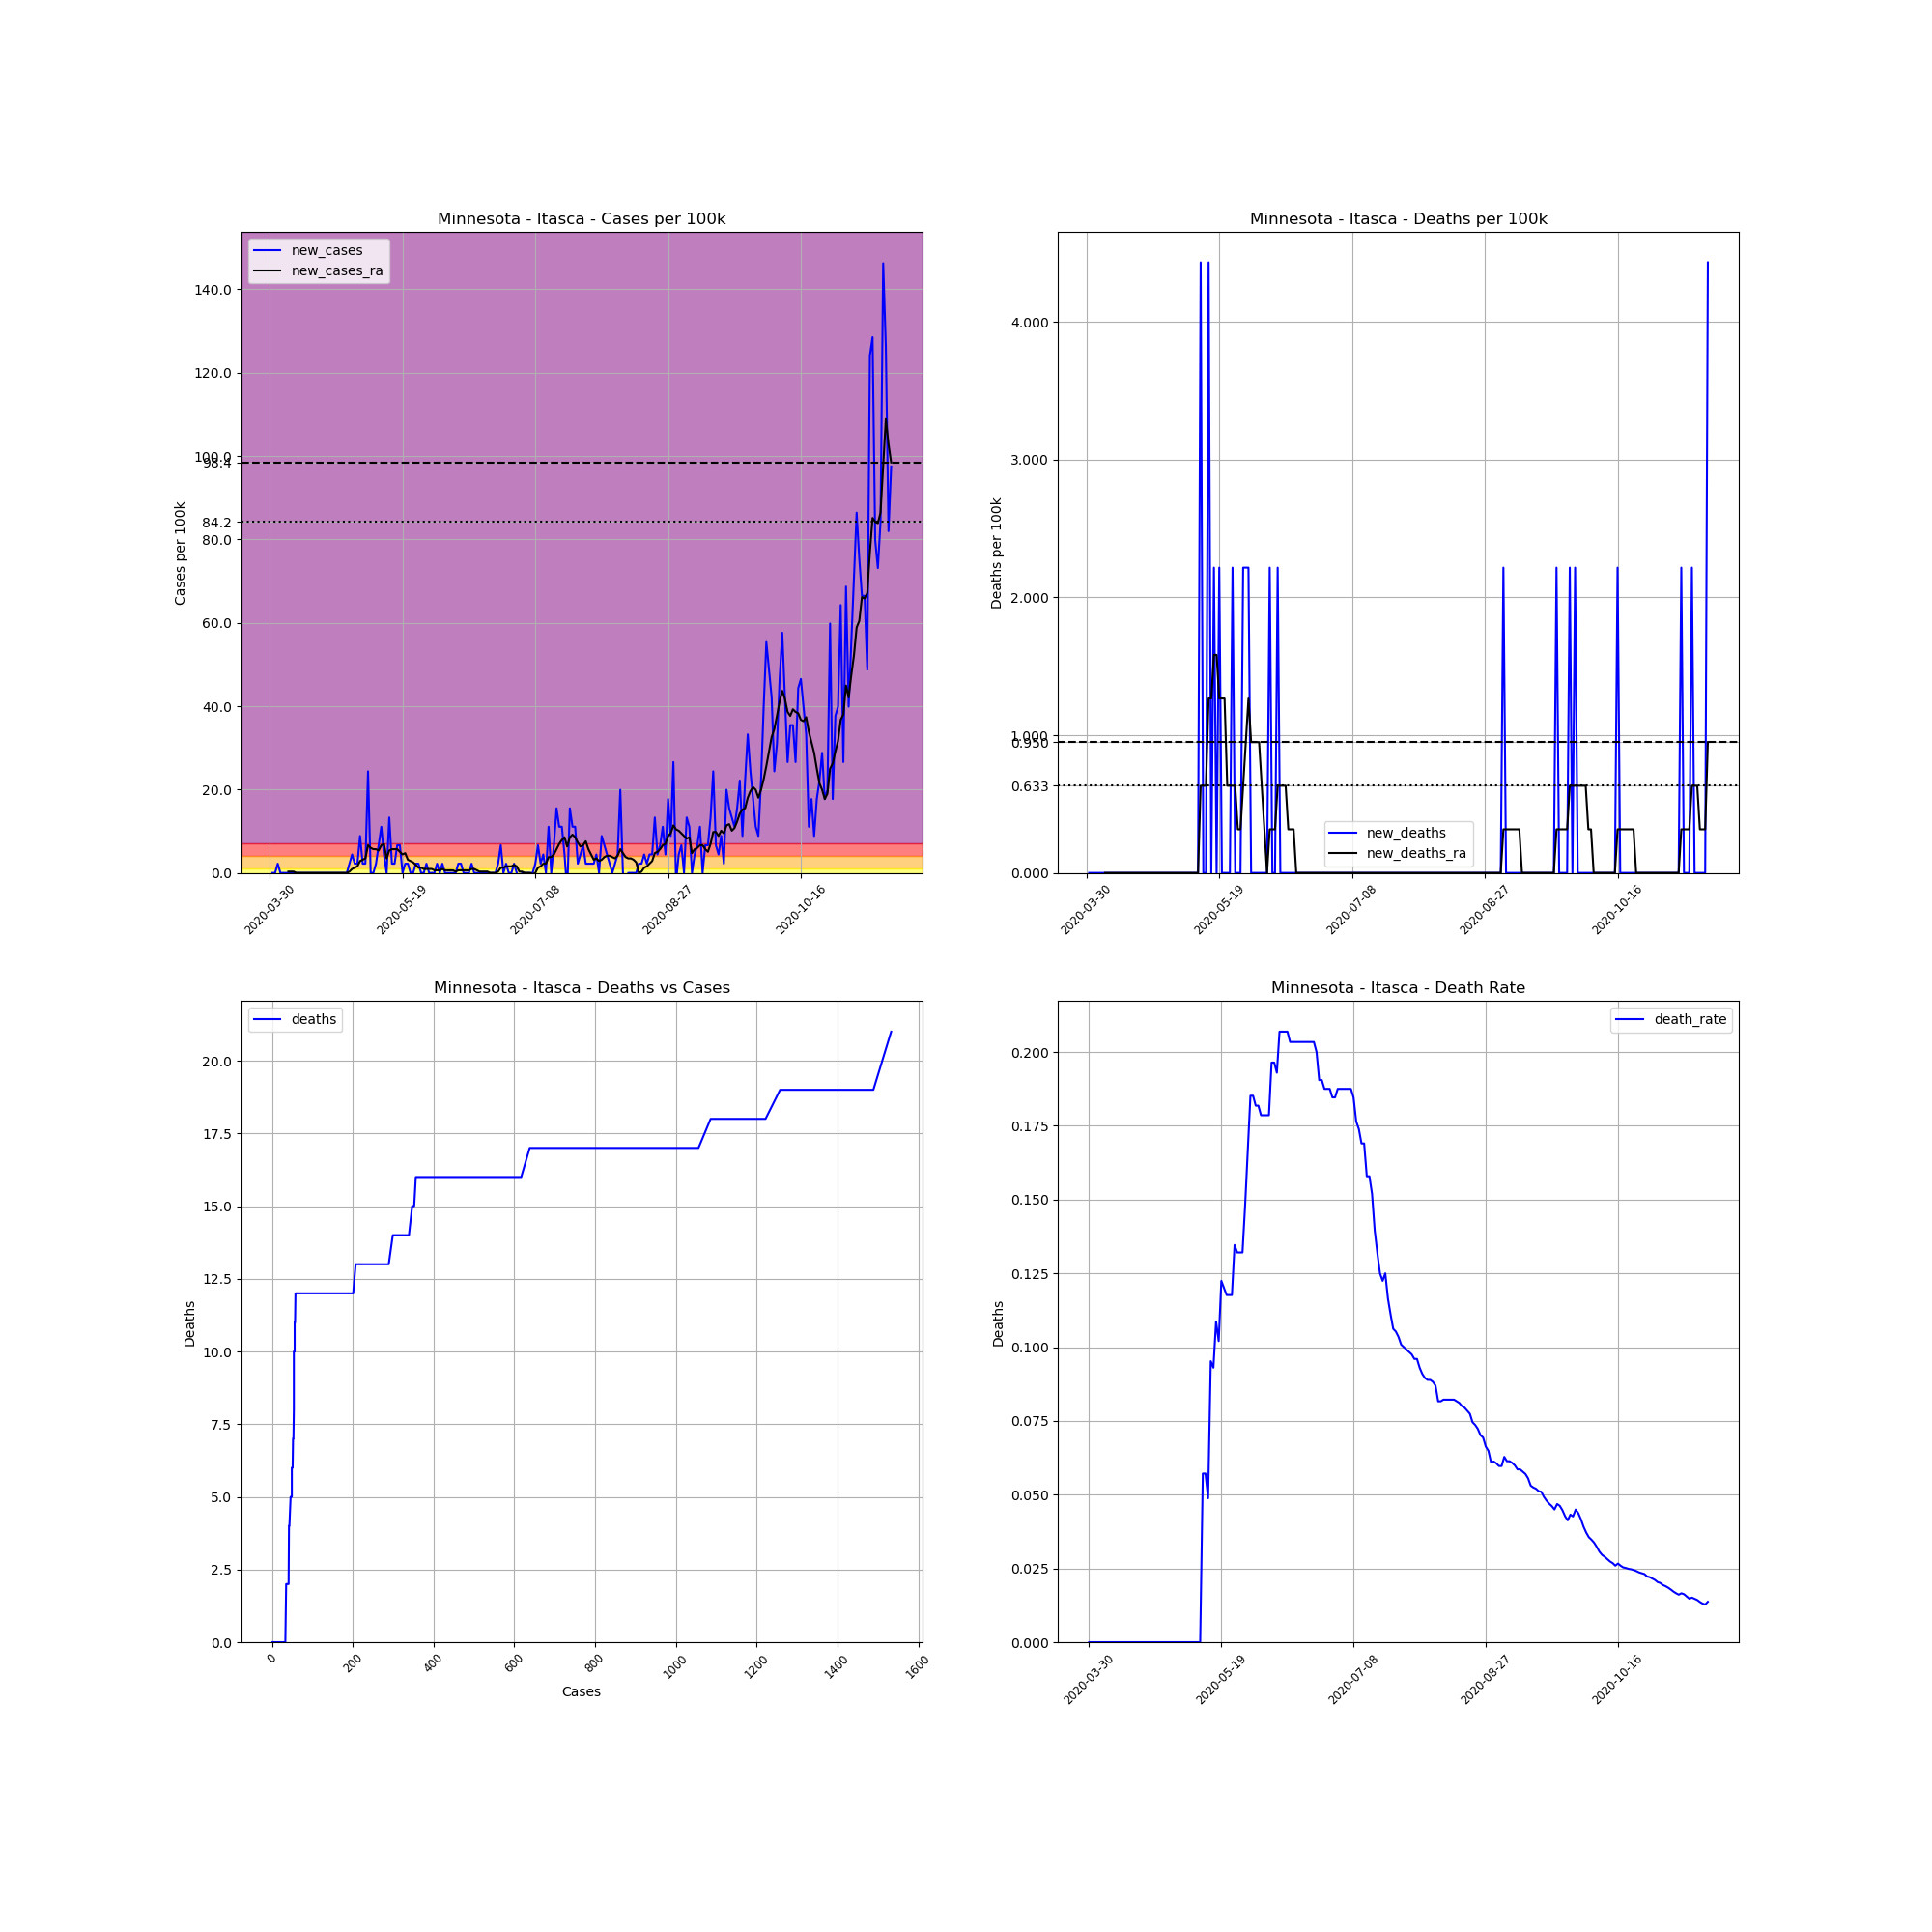

Source data for this figure (header and first rows):
, date, county, state, fips, cases, deaths, COUNTY, STNAME, CTYNAME, POPESTIMATE2019, cases_per_100k, deaths_per_100k, death_rate, new_cases, new_deaths, new_cases_ra, new_deaths_ra
487451, 2020-03-30, Itasca, Minnesota, 27061, 1, 0, 61, Minnesota, Itasca, 45130, 2.216, 0.0, 0.0, , , , 
487452, 2020-03-31, Itasca, Minnesota, 27061, 1, 0, 61, Minnesota, Itasca, 45130, 2.216, 0.0, 0.0, 0.0, 0.0, , 
487453, 2020-04-01, Itasca, Minnesota, 27061, 1, 0, 61, Minnesota, Itasca, 45130, 2.216, 0.0, 0.0, 0.0, 0.0, , 
487454, 2020-04-02, Itasca, Minnesota, 27061, 2, 0, 61, Minnesota, Itasca, 45130, 4.432, 0.0, 0.0, 2.216, 0.0, , 
487455, 2020-04-03, Itasca, Minnesota, 27061, 2, 0, 61, Minnesota, Itasca, 45130, 4.432, 0.0, 0.0, 0.0, 0.0, , 
487456, 2020-04-04, Itasca, Minnesota, 27061, 2, 0, 61, Minnesota, Itasca, 45130, 4.432, 0.0, 0.0, 0.0, 0.0, , 
487457, 2020-04-05, Itasca, Minnesota, 27061, 2, 0, 61, Minnesota, Itasca, 45130, 4.432, 0.0, 0.0, 0.0, 0.0, , 
487458, 2020-04-06, Itasca, Minnesota, 27061, 2, 0, 61, Minnesota, Itasca, 45130, 4.432, 0.0, 0.0, 0.0, 0.0, 0.3165, 0.0
487459, 2020-04-07, Itasca, Minnesota, 27061, 2, 0, 61, Minnesota, Itasca, 45130, 4.432, 0.0, 0.0, 0.0, 0.0, 0.3165, 0.0
487460, 2020-04-08, Itasca, Minnesota, 27061, 2, 0, 61, Minnesota, Itasca, 45130, 4.432, 0.0, 0.0, 0.0, 0.0, 0.3165, 0.0
487461, 2020-04-09, Itasca, Minnesota, 27061, 2, 0, 61, Minnesota, Itasca, 45130, 4.432, 0.0, 0.0, 0.0, 0.0, 0.0, 0.0
487462, 2020-04-10, Itasca, Minnesota, 27061, 2, 0, 61, Minnesota, Itasca, 45130, 4.432, 0.0, 0.0, 0.0, 0.0, 0.0, 0.0
487463, 2020-04-11, Itasca, Minnesota, 27061, 2, 0, 61, Minnesota, Itasca, 45130, 4.432, 0.0, 0.0, 0.0, 0.0, 0.0, 0.0
487464, 2020-04-12, Itasca, Minnesota, 27061, 2, 0, 61, Minnesota, Itasca, 45130, 4.432, 0.0, 0.0, 0.0, 0.0, 0.0, 0.0
487465, 2020-04-13, Itasca, Minnesota, 27061, 2, 0, 61, Minnesota, Itasca, 45130, 4.432, 0.0, 0.0, 0.0, 0.0, 0.0, 0.0
487466, 2020-04-14, Itasca, Minnesota, 27061, 2, 0, 61, Minnesota, Itasca, 45130, 4.432, 0.0, 0.0, 0.0, 0.0, 0.0, 0.0
487467, 2020-04-15, Itasca, Minnesota, 27061, 2, 0, 61, Minnesota, Itasca, 45130, 4.432, 0.0, 0.0, 0.0, 0.0, 0.0, 0.0
487468, 2020-04-16, Itasca, Minnesota, 27061, 2, 0, 61, Minnesota, Itasca, 45130, 4.432, 0.0, 0.0, 0.0, 0.0, 0.0, 0.0
487469, 2020-04-17, Itasca, Minnesota, 27061, 2, 0, 61, Minnesota, Itasca, 45130, 4.432, 0.0, 0.0, 0.0, 0.0, 0.0, 0.0
487470, 2020-04-18, Itasca, Minnesota, 27061, 2, 0, 61, Minnesota, Itasca, 45130, 4.432, 0.0, 0.0, 0.0, 0.0, 0.0, 0.0
487471, 2020-04-19, Itasca, Minnesota, 27061, 2, 0, 61, Minnesota, Itasca, 45130, 4.432, 0.0, 0.0, 0.0, 0.0, 0.0, 0.0
487472, 2020-04-20, Itasca, Minnesota, 27061, 2, 0, 61, Minnesota, Itasca, 45130, 4.432, 0.0, 0.0, 0.0, 0.0, 0.0, 0.0
487473, 2020-04-21, Itasca, Minnesota, 27061, 2, 0, 61, Minnesota, Itasca, 45130, 4.432, 0.0, 0.0, 0.0, 0.0, 0.0, 0.0
487474, 2020-04-22, Itasca, Minnesota, 27061, 2, 0, 61, Minnesota, Itasca, 45130, 4.432, 0.0, 0.0, 0.0, 0.0, 0.0, 0.0
487475, 2020-04-23, Itasca, Minnesota, 27061, 2, 0, 61, Minnesota, Itasca, 45130, 4.432, 0.0, 0.0, 0.0, 0.0, 0.0, 0.0
487476, 2020-04-24, Itasca, Minnesota, 27061, 2, 0, 61, Minnesota, Itasca, 45130, 4.432, 0.0, 0.0, 0.0, 0.0, 0.0, 0.0
487477, 2020-04-25, Itasca, Minnesota, 27061, 2, 0, 61, Minnesota, Itasca, 45130, 4.432, 0.0, 0.0, 0.0, 0.0, 0.0, 0.0
487478, 2020-04-26, Itasca, Minnesota, 27061, 2, 0, 61, Minnesota, Itasca, 45130, 4.432, 0.0, 0.0, 0.0, 0.0, 0.0, 0.0
487479, 2020-04-27, Itasca, Minnesota, 27061, 2, 0, 61, Minnesota, Itasca, 45130, 4.432, 0.0, 0.0, 0.0, 0.0, 0.0, 0.0
487480, 2020-04-28, Itasca, Minnesota, 27061, 2, 0, 61, Minnesota, Itasca, 45130, 4.432, 0.0, 0.0, 0.0, 0.0, 0.0, 0.0
487481, 2020-04-29, Itasca, Minnesota, 27061, 3, 0, 61, Minnesota, Itasca, 45130, 6.647, 0.0, 0.0, 2.216, 0.0, 0.3165, 0.0
487482, 2020-04-30, Itasca, Minnesota, 27061, 5, 0, 61, Minnesota, Itasca, 45130, 11.08, 0.0, 0.0, 4.432, 0.0, 0.9496, 0.0
487483, 2020-05-01, Itasca, Minnesota, 27061, 6, 0, 61, Minnesota, Itasca, 45130, 13.29, 0.0, 0.0, 2.216, 0.0, 1.266, 0.0
487484, 2020-05-02, Itasca, Minnesota, 27061, 7, 0, 61, Minnesota, Itasca, 45130, 15.51, 0.0, 0.0, 2.216, 0.0, 1.583, 0.0
487485, 2020-05-03, Itasca, Minnesota, 27061, 11, 0, 61, Minnesota, Itasca, 45130, 24.37, 0.0, 0.0, 8.863, 0.0, 2.849, 0.0
487486, 2020-05-04, Itasca, Minnesota, 27061, 12, 0, 61, Minnesota, Itasca, 45130, 26.59, 0.0, 0.0, 2.216, 0.0, 3.165, 0.0
487487, 2020-05-05, Itasca, Minnesota, 27061, 13, 0, 61, Minnesota, Itasca, 45130, 28.81, 0.0, 0.0, 2.216, 0.0, 3.482, 0.0
487488, 2020-05-06, Itasca, Minnesota, 27061, 24, 0, 61, Minnesota, Itasca, 45130, 53.18, 0.0, 0.0, 24.37, 0.0, 6.647, 0.0
487489, 2020-05-07, Itasca, Minnesota, 27061, 24, 0, 61, Minnesota, Itasca, 45130, 53.18, 0.0, 0.0, 0.0, 0.0, 6.014, 0.0
487490, 2020-05-08, Itasca, Minnesota, 27061, 24, 0, 61, Minnesota, Itasca, 45130, 53.18, 0.0, 0.0, 0.0, 0.0, 5.698, 0.0
487491, 2020-05-09, Itasca, Minnesota, 27061, 25, 0, 61, Minnesota, Itasca, 45130, 55.4, 0.0, 0.0, 2.216, 0.0, 5.698, 0.0
487492, 2020-05-10, Itasca, Minnesota, 27061, 28, 0, 61, Minnesota, Itasca, 45130, 62.04, 0.0, 0.0, 6.647, 0.0, 5.381, 0.0
487493, 2020-05-11, Itasca, Minnesota, 27061, 33, 0, 61, Minnesota, Itasca, 45130, 73.12, 0.0, 0.0, 11.08, 0.0, 6.647, 0.0
487494, 2020-05-12, Itasca, Minnesota, 27061, 35, 2, 61, Minnesota, Itasca, 45130, 77.55, 4.432, 0.05714, 4.432, 4.432, 6.964, 0.6331
487495, 2020-05-13, Itasca, Minnesota, 27061, 35, 2, 61, Minnesota, Itasca, 45130, 77.55, 4.432, 0.05714, 0.0, 0.0, 3.482, 0.6331
487496, 2020-05-14, Itasca, Minnesota, 27061, 41, 2, 61, Minnesota, Itasca, 45130, 90.85, 4.432, 0.04878, 13.29, 0.0, 5.381, 0.6331
487497, 2020-05-15, Itasca, Minnesota, 27061, 42, 4, 61, Minnesota, Itasca, 45130, 93.06, 8.863, 0.09524, 2.216, 4.432, 5.698, 1.266
487498, 2020-05-16, Itasca, Minnesota, 27061, 43, 4, 61, Minnesota, Itasca, 45130, 95.28, 8.863, 0.09302, 2.216, 0.0, 5.698, 1.266
487499, 2020-05-17, Itasca, Minnesota, 27061, 46, 5, 61, Minnesota, Itasca, 45130, 101.9, 11.08, 0.1087, 6.647, 2.216, 5.698, 1.583
487500, 2020-05-18, Itasca, Minnesota, 27061, 49, 5, 61, Minnesota, Itasca, 45130, 108.6, 11.08, 0.102, 6.647, 0.0, 5.065, 1.583
487501, 2020-05-19, Itasca, Minnesota, 27061, 49, 6, 61, Minnesota, Itasca, 45130, 108.6, 13.29, 0.1224, 0.0, 2.216, 4.432, 1.266
487502, 2020-05-20, Itasca, Minnesota, 27061, 50, 6, 61, Minnesota, Itasca, 45130, 110.8, 13.29, 0.12, 2.216, 0.0, 4.748, 1.266
487503, 2020-05-21, Itasca, Minnesota, 27061, 51, 6, 61, Minnesota, Itasca, 45130, 113, 13.29, 0.1176, 2.216, 0.0, 3.165, 1.266
487504, 2020-05-22, Itasca, Minnesota, 27061, 51, 6, 61, Minnesota, Itasca, 45130, 113, 13.29, 0.1176, 0.0, 0.0, 2.849, 0.6331
487505, 2020-05-23, Itasca, Minnesota, 27061, 51, 6, 61, Minnesota, Itasca, 45130, 113, 13.29, 0.1176, 0.0, 0.0, 2.532, 0.6331
487506, 2020-05-24, Itasca, Minnesota, 27061, 52, 7, 61, Minnesota, Itasca, 45130, 115.2, 15.51, 0.1346, 2.216, 2.216, 1.899, 0.6331
487507, 2020-05-25, Itasca, Minnesota, 27061, 53, 7, 61, Minnesota, Itasca, 45130, 117.4, 15.51, 0.1321, 2.216, 0.0, 1.266, 0.6331
487508, 2020-05-26, Itasca, Minnesota, 27061, 53, 7, 61, Minnesota, Itasca, 45130, 117.4, 15.51, 0.1321, 0.0, 0.0, 1.266, 0.3165
487509, 2020-05-27, Itasca, Minnesota, 27061, 53, 7, 61, Minnesota, Itasca, 45130, 117.4, 15.51, 0.1321, 0.0, 0.0, 0.9496, 0.3165
487510, 2020-05-28, Itasca, Minnesota, 27061, 54, 8, 61, Minnesota, Itasca, 45130, 119.7, 17.73, 0.1481, 2.216, 2.216, 0.9496, 0.6331
... 175 more rows
